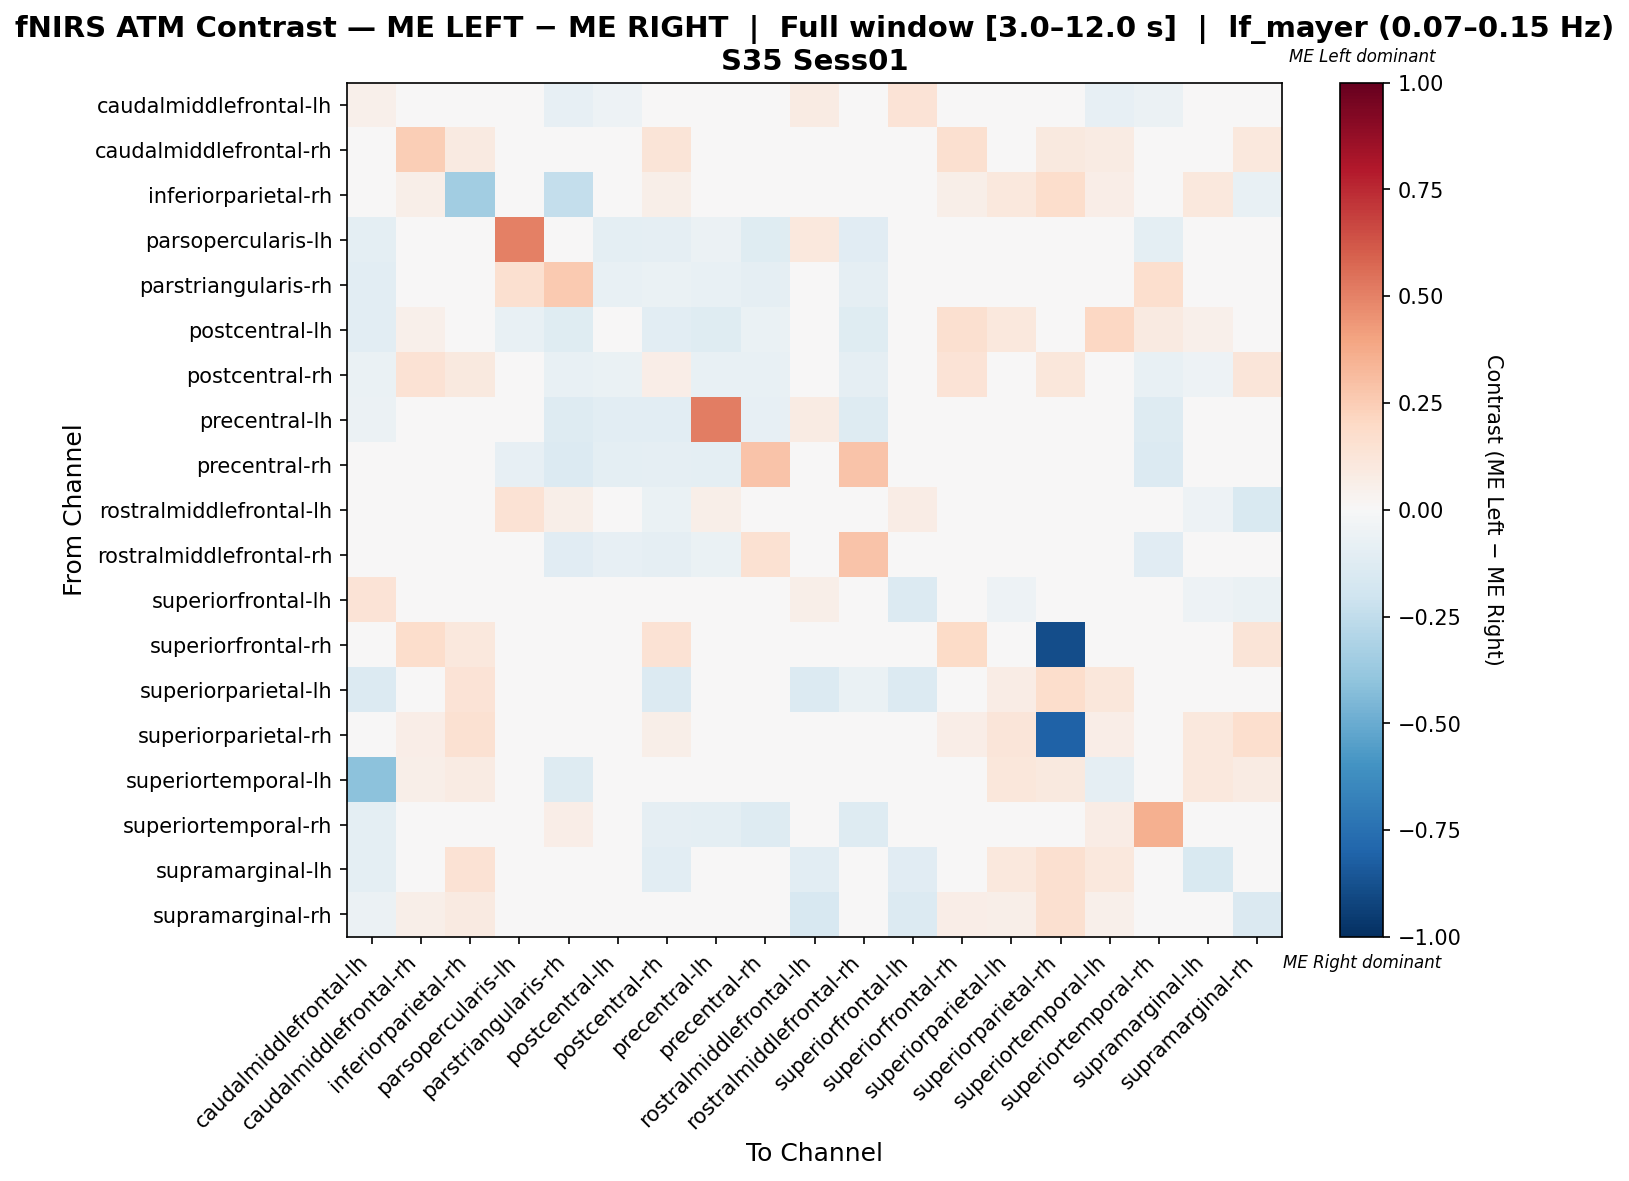

Source data for this figure (header and first rows):
, caudalmiddlefrontal-lh, caudalmiddlefrontal-rh, inferiorparietal-rh, parsopercularis-lh, parstriangularis-rh, postcentral-lh, postcentral-rh, precentral-lh, precentral-rh, rostralmiddlefrontal-lh, rostralmiddlefrontal-rh, superiorfrontal-lh, superiorfrontal-rh, superiorparietal-lh, superiorparietal-rh, superiortemporal-lh, superiortemporal-rh, supramarginal-lh, supramarginal-rh
caudalmiddlefrontal-lh, 0.05188, 0.0, 0.02, -0.0196, -0.08416, -0.05446, -0.02911, -0.01446, 0.04059, 0.08059, 0.02574, 0.1404, 0.0, -0.0198, 0.0, -0.08416, -0.05941, -0.01465, 0.02059
caudalmiddlefrontal-rh, 0.0, 0.2455, 0.09091, 0.0, 0.0, 0.01818, 0.1273, 0.0, 0.0, 0.0, 0.01818, 0.0, 0.1636, 0.01818, 0.1, 0.08182, 0.01818, 0.009091, 0.1091
inferiorparietal-rh, 0.005747, 0.05747, -0.3506, 0.005747, -0.2414, 0.0, 0.05747, 0.01149, 0.0, 0.01149, 0.0, 0.005747, 0.05747, 0.1092, 0.1724, 0.06322, 0.0, 0.1092, -0.07471
parsopercularis-lh, -0.09482, 0.0, 0.01754, 0.5031, 0.01045, -0.1011, -0.08989, -0.0548, -0.1236, 0.1053, -0.1124, 0.01754, 0.0, 0.0, 0.0, 0.0, -0.09482, 0.01754, 0.0
parstriangularis-rh, -0.1067, 0.0, -0.04667, 0.1588, 0.2618, -0.07333, -0.06667, -0.07333, -0.09333, 0.0, -0.09333, 0.0, 0.0, 0.0, 0.0, -0.03333, 0.1661, 0.0, 0.0
postcentral-lh, -0.1087, 0.05263, 0.0, -0.07609, -0.1196, 0.0492, -0.1087, -0.1196, -0.06693, 0.0, -0.1196, 0.0, 0.1579, 0.1053, 0.0, 0.2105, 0.09096, 0.05263, 0.0
postcentral-rh, -0.06732, 0.1458, 0.09375, -0.04478, -0.07463, -0.06716, 0.0681, -0.07463, -0.07463, -0.02845, -0.08955, 0.002799, 0.1354, -0.02985, 0.1146, 0.0, -0.07463, -0.05224, 0.1174
precentral-lh, -0.06178, 0.0, 0.04167, -0.0273, -0.1264, -0.1034, -0.1034, 0.5101, -0.08477, 0.08333, -0.1264, 0.04167, 0.04167, 0.0, 0.0, 0.0, -0.1264, 0.04167, 0.0
precentral-rh, 0.04271, 0.0, 0.0, -0.07826, -0.1391, -0.09565, -0.08696, -0.09565, 0.2813, 0.0, 0.2813, 0.0, 0.02941, 0.0, 0.0, 0.0, -0.1391, 0.0, 0.0
rostralmiddlefrontal-lh, 0.03025, 0.0, 0.02857, 0.1429, 0.05714, 0.0, -0.06555, 0.05714, 0.0, -0.04874, -0.02353, 0.07731, 0.0, -0.04706, 0.0, 0.0, 0.0, -0.05378, -0.1546
rostralmiddlefrontal-rh, 0.01325, 0.02174, 0.02174, -0.04076, -0.1172, -0.08594, -0.09375, -0.0642, 0.1515, 0.006114, 0.288, 0.006114, 0.0, -0.007812, 0.0, 0.02785, -0.1172, 0.006114, -0.01562
superiorfrontal-lh, 0.1334, 0.0, 0.02326, 0.02326, 0.0, 0.0, 0.04033, 0.04651, 0.0, 0.06152, -0.02532, -0.1366, 0.0, -0.05063, 0.0, 0.0, 0.0, -0.05269, -0.063
superiorfrontal-rh, 0.0, 0.1789, 0.1053, 0.0, 0.0, 0.03158, 0.1474, 0.0, 0.01053, 0.0, 0.0, 0.0, 0.1895, 0.02105, -0.8842, 0.03158, 0.03158, 0.01053, 0.1263
superiorparietal-lh, -0.1379, 0.008197, 0.1393, 0.0, 0.0, 0.02459, -0.1379, 0.0, 0.008197, -0.1379, -0.06897, -0.1379, 0.02459, 0.07688, 0.1721, 0.1148, 0.02459, 0.026, 0.001413
superiorparietal-rh, 0.0, 0.06486, 0.1514, 0.0, 0.0, 0.005405, 0.05946, 0.0, 0.0, 0.0, 0.0, 0.0, 0.06486, 0.1189, -0.8108, 0.06486, 0.005405, 0.1081, 0.1676
superiortemporal-lh, -0.4103, 0.06195, 0.07965, 0.00885, -0.1282, 0.02655, 0.0, 0.0, 0.0, 0.0, -0.007942, 0.0, 0.0177, 0.115, 0.09735, -0.09076, 0.04425, 0.1062, 0.07965
superiortemporal-rh, -0.1, 0.01852, 0.0, -0.01717, 0.06734, -0.04444, -0.09091, -0.1, -0.1273, 0.0, -0.1273, 0.0, 0.03704, 0.03704, 0.0, 0.07407, 0.3545, 0.01852, 0.0
supramarginal-lh, -0.09693, 0.008333, 0.1417, 0.008333, 0.0, 0.01667, -0.1053, 0.01667, 0.0, -0.1061, -0.03509, -0.1145, 0.01667, 0.1048, 0.1583, 0.1083, 0.01667, -0.1491, 0.01053
supramarginal-rh, -0.05973, 0.05911, 0.08929, 0.0, 0.0, 0.0, 0.007389, 0.0, 0.004926, -0.1589, -0.01786, -0.1401, 0.06404, 0.05788, 0.1576, 0.05419, 0.0, 0.02617, -0.1441
